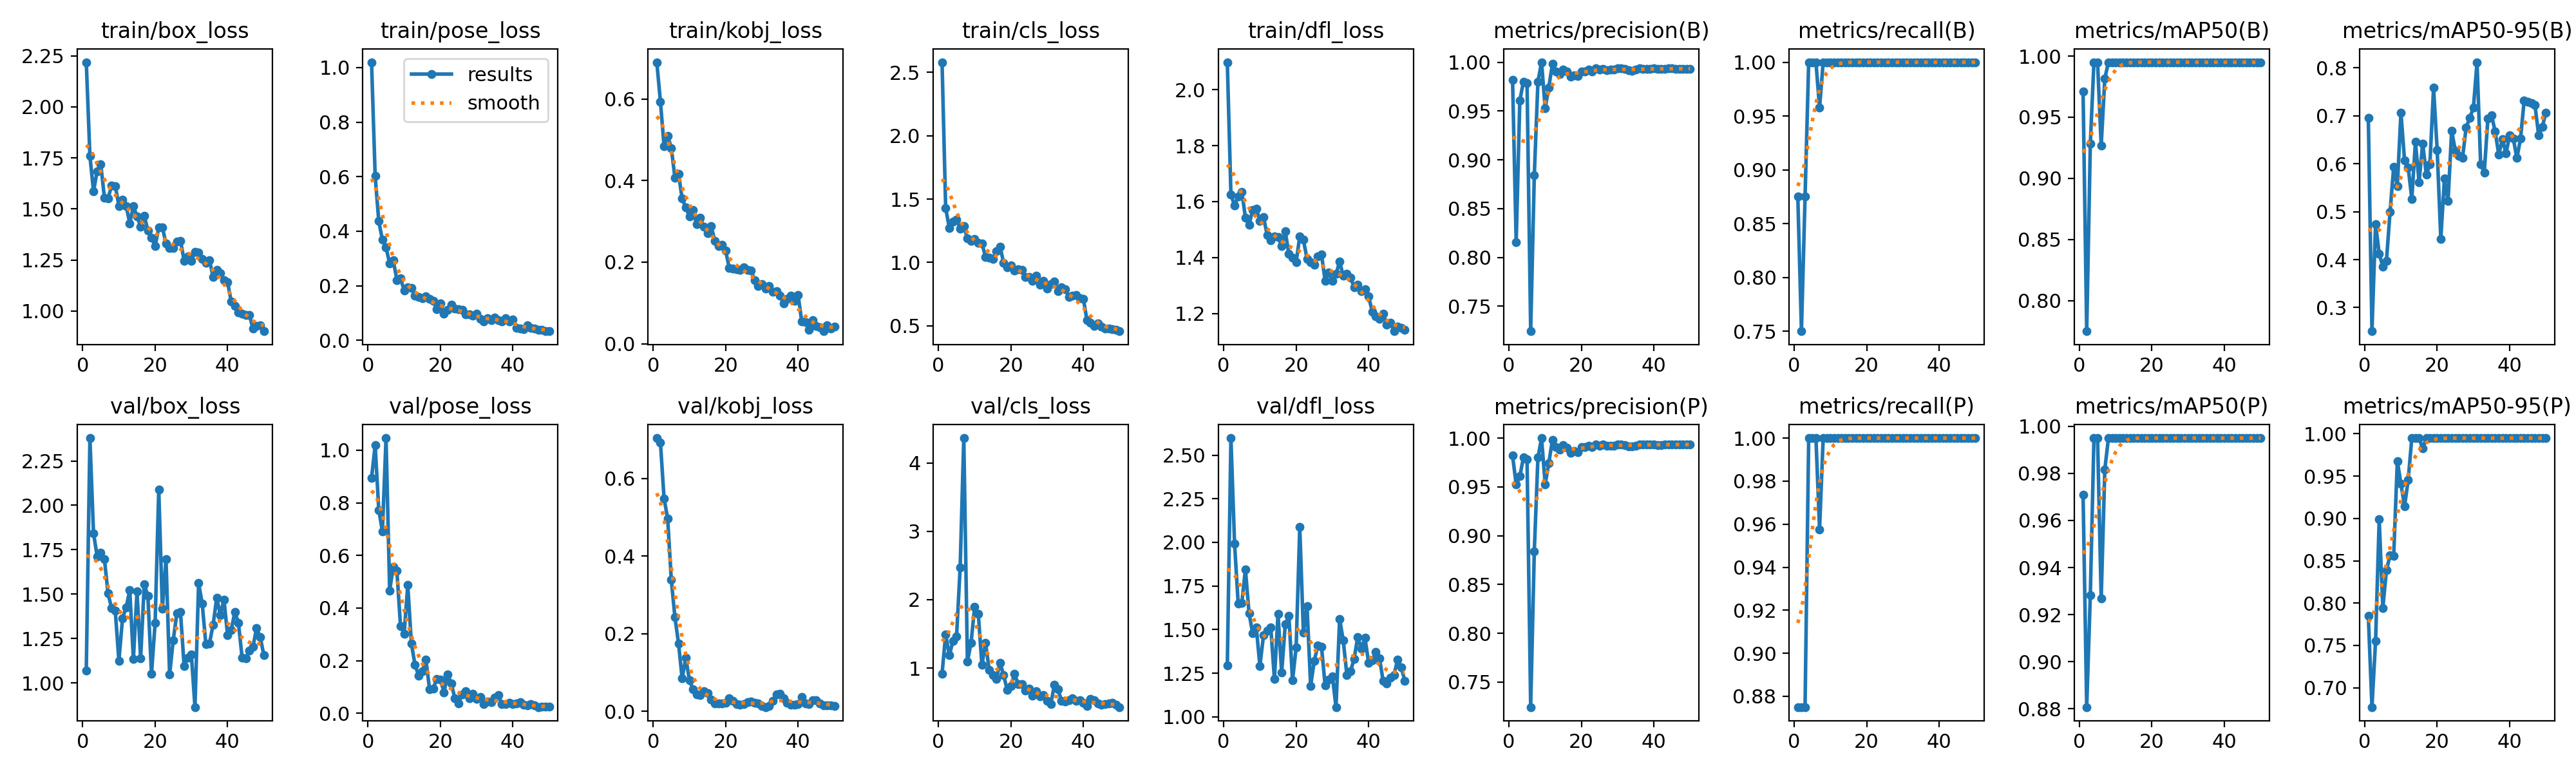

Data behind this chart, as committed beside it:
epoch, time, train/box_loss, train/pose_loss, train/kobj_loss, train/cls_loss, train/dfl_loss, metrics/precision(B), metrics/recall(B), metrics/mAP50(B), metrics/mAP50-95(B), metrics/precision(P), metrics/recall(P), metrics/mAP50(P), metrics/mAP50-95(P), val/box_loss, val/pose_loss, val/kobj_loss, val/cls_loss, val/dfl_loss, lr/pg0, lr/pg1, lr/pg2
1, 62.8, 2.219, 1.02, 0.69, 2.581, 2.098, 0.9821, 0.875, 0.971, 0.6956, 0.9821, 0.875, 0.971, 0.7846, 1.071, 0.8943, 0.704, 0.9162, 1.294, 0.0003, 0.0003, 0.0003
2, 123.8, 1.76, 0.6025, 0.5935, 1.429, 1.625, 0.8154, 0.75, 0.775, 0.2507, 0.9524, 0.875, 0.8807, 0.6771, 2.379, 1.019, 0.6931, 1.492, 2.598, 0.0006077, 0.0006077, 0.0006077
3, 184.6, 1.587, 0.4366, 0.4847, 1.273, 1.587, 0.9608, 0.875, 0.9283, 0.4746, 0.9608, 0.875, 0.9283, 0.7554, 1.843, 0.7722, 0.5488, 1.186, 1.993, 0.0009028, 0.0009028, 0.0009028
4, 245.2, 1.686, 0.3682, 0.5093, 1.323, 1.617, 0.98, 1, 0.995, 0.4126, 0.98, 1, 0.995, 0.8989, 1.713, 0.6918, 0.4964, 1.393, 1.651, 0.001185, 0.001185, 0.001185
5, 305.9, 1.719, 0.3401, 0.48, 1.34, 1.635, 0.9783, 1, 0.995, 0.3851, 0.9783, 1, 0.995, 0.7941, 1.735, 1.046, 0.339, 1.461, 1.653, 0.001455, 0.001455, 0.001455
6, 366.7, 1.556, 0.2826, 0.4073, 1.269, 1.543, 0.7245, 1, 0.9268, 0.3973, 0.7245, 1, 0.9268, 0.839, 1.698, 0.4665, 0.2425, 2.474, 1.845, 0.001712, 0.001712, 0.001712
7, 427.6, 1.551, 0.2928, 0.4156, 1.285, 1.517, 0.8842, 0.9576, 0.9817, 0.4998, 0.8842, 0.9576, 0.9817, 0.8564, 1.504, 0.5561, 0.1746, 4.364, 1.594, 0.001762, 0.001762, 0.001762
8, 490.5, 1.616, 0.2216, 0.3555, 1.188, 1.571, 0.98, 1, 0.995, 0.5935, 0.98, 1, 0.995, 0.8556, 1.42, 0.5411, 0.08406, 1.096, 1.478, 0.001723, 0.001723, 0.001723
9, 556.6, 1.613, 0.227, 0.3342, 1.172, 1.576, 1, 0.9999, 0.995, 0.5532, 1, 0.9999, 0.995, 0.968, 1.406, 0.3308, 0.1378, 1.365, 1.513, 0.001683, 0.001683, 0.001683
10, 619.2, 1.515, 0.1832, 0.3125, 1.186, 1.531, 0.9527, 1, 0.995, 0.7063, 0.9527, 1, 0.995, 0.941, 1.125, 0.303, 0.07992, 1.901, 1.292, 0.001644, 0.001644, 0.001644
11, 680.2, 1.546, 0.1935, 0.3275, 1.153, 1.545, 0.9742, 1, 0.995, 0.6066, 0.9742, 1, 0.995, 0.9142, 1.363, 0.4872, 0.05622, 1.795, 1.469, 0.001604, 0.001604, 0.001604
12, 741.1, 1.515, 0.1911, 0.2923, 1.151, 1.481, 0.9982, 1, 0.995, 0.5921, 0.9982, 1, 0.995, 0.9456, 1.425, 0.2645, 0.04312, 1.044, 1.494, 0.001564, 0.001564, 0.001564
13, 802, 1.43, 0.1643, 0.3081, 1.045, 1.462, 0.9907, 1, 0.995, 0.5268, 0.9907, 1, 0.995, 0.995, 1.522, 0.1841, 0.04191, 1.371, 1.513, 0.001525, 0.001525, 0.001525
14, 863.1, 1.513, 0.1584, 0.2868, 1.04, 1.477, 0.9879, 1, 0.995, 0.6458, 0.9879, 1, 0.995, 0.995, 1.135, 0.1434, 0.05155, 0.9753, 1.216, 0.001485, 0.001485, 0.001485
15, 923.8, 1.465, 0.1534, 0.2704, 1.027, 1.474, 0.9927, 1, 0.995, 0.5616, 0.9927, 1, 0.995, 0.995, 1.515, 0.1587, 0.04653, 0.8972, 1.589, 0.001446, 0.001446, 0.001446
16, 984.6, 1.413, 0.1603, 0.2881, 1.089, 1.442, 0.9905, 1, 0.995, 0.6422, 0.9905, 1, 0.995, 0.9829, 1.138, 0.2051, 0.02965, 0.8454, 1.253, 0.001406, 0.001406, 0.001406
17, 1045, 1.468, 0.1517, 0.2527, 1.126, 1.494, 0.9851, 1, 0.995, 0.5774, 0.9851, 1, 0.995, 0.995, 1.557, 0.09197, 0.02014, 1.079, 1.531, 0.001366, 0.001366, 0.001366
18, 1106, 1.393, 0.1438, 0.2392, 0.9969, 1.413, 0.9866, 1, 0.995, 0.5991, 0.9866, 1, 0.995, 0.995, 1.489, 0.09247, 0.01926, 0.8931, 1.577, 0.001327, 0.001327, 0.001327
19, 1167, 1.361, 0.1147, 0.243, 0.9592, 1.401, 0.9858, 1, 0.995, 0.7585, 0.9858, 1, 0.995, 0.995, 1.052, 0.1313, 0.02032, 0.6777, 1.21, 0.001287, 0.001287, 0.001287
20, 1228, 1.318, 0.1357, 0.2277, 0.9754, 1.385, 0.9907, 1, 0.995, 0.6285, 0.9907, 1, 0.995, 0.995, 1.337, 0.1286, 0.02218, 0.7371, 1.398, 0.001248, 0.001248, 0.001248
21, 1289, 1.41, 0.09876, 0.1852, 0.9385, 1.476, 0.9907, 1, 0.995, 0.443, 0.9907, 1, 0.995, 0.995, 2.089, 0.07997, 0.03296, 0.9138, 2.088, 0.001208, 0.001208, 0.001208
22, 1350, 1.41, 0.1127, 0.184, 0.946, 1.463, 0.9924, 1, 0.995, 0.5689, 0.9924, 1, 0.995, 0.995, 1.416, 0.1472, 0.02607, 0.7673, 1.482, 0.001168, 0.001168, 0.001168
23, 1411, 1.33, 0.1296, 0.1828, 0.9399, 1.396, 0.9905, 1, 0.995, 0.5218, 0.9905, 1, 0.995, 0.995, 1.699, 0.1137, 0.01901, 0.7659, 1.635, 0.001129, 0.001129, 0.001129
24, 1472, 1.308, 0.1162, 0.1802, 0.8869, 1.385, 0.9935, 1, 0.995, 0.669, 0.9935, 1, 0.995, 0.995, 1.046, 0.05696, 0.01636, 0.6713, 1.177, 0.001089, 0.001089, 0.001089
25, 1533, 1.309, 0.114, 0.1867, 0.8845, 1.374, 0.9922, 1, 0.995, 0.6273, 0.9922, 1, 0.995, 0.995, 1.241, 0.03756, 0.01862, 0.7021, 1.321, 0.00105, 0.00105, 0.00105
26, 1593, 1.342, 0.1118, 0.1805, 0.8566, 1.404, 0.9932, 1, 0.995, 0.6165, 0.9932, 1, 0.995, 0.995, 1.392, 0.07143, 0.0226, 0.5967, 1.41, 0.00101, 0.00101, 0.00101
27, 1654, 1.345, 0.0961, 0.1794, 0.8973, 1.411, 0.9921, 1, 0.995, 0.6127, 0.9921, 1, 0.995, 0.995, 1.398, 0.08324, 0.02501, 0.6576, 1.4, 0.0009704, 0.0009704, 0.0009704
28, 1715, 1.247, 0.09501, 0.156, 0.8229, 1.318, 0.9921, 1, 0.995, 0.6756, 0.9921, 1, 0.995, 0.995, 1.097, 0.05812, 0.02205, 0.5864, 1.18, 0.0009308, 0.0009308, 0.0009308
29, 1776, 1.268, 0.08985, 0.1412, 0.8569, 1.347, 0.9924, 1, 0.995, 0.6958, 0.9924, 1, 0.995, 0.995, 1.143, 0.07381, 0.01988, 0.6069, 1.212, 0.0008912, 0.0008912, 0.0008912
30, 1836, 1.245, 0.09721, 0.1458, 0.7926, 1.317, 0.9935, 1, 0.995, 0.7166, 0.9935, 1, 0.995, 0.995, 1.159, 0.05365, 0.01317, 0.524, 1.234, 0.0008516, 0.0008516, 0.0008516
31, 1897, 1.29, 0.07873, 0.135, 0.8302, 1.341, 0.9937, 1, 0.995, 0.8117, 0.9937, 1, 0.995, 0.995, 0.8639, 0.06174, 0.01058, 0.4699, 1.056, 0.000812, 0.000812, 0.000812
32, 1958, 1.286, 0.06825, 0.1418, 0.8475, 1.386, 0.993, 1, 0.995, 0.5984, 0.993, 1, 0.995, 0.995, 1.563, 0.03433, 0.01323, 0.7535, 1.561, 0.0007724, 0.0007724, 0.0007724
33, 2020, 1.257, 0.08029, 0.1271, 0.7755, 1.335, 0.9916, 1, 0.995, 0.5819, 0.9916, 1, 0.995, 0.995, 1.445, 0.04584, 0.02655, 0.6888, 1.438, 0.0007328, 0.0007328, 0.0007328
34, 2081, 1.236, 0.07479, 0.1282, 0.8024, 1.342, 0.9915, 1, 0.995, 0.6949, 0.9915, 1, 0.995, 0.995, 1.219, 0.04224, 0.04295, 0.5185, 1.241, 0.0006932, 0.0006932, 0.0006932
35, 2142, 1.25, 0.0835, 0.1173, 0.789, 1.329, 0.9924, 1, 0.995, 0.7012, 0.9924, 1, 0.995, 0.995, 1.222, 0.05961, 0.04498, 0.5152, 1.26, 0.0006536, 0.0006536, 0.0006536
36, 2203, 1.166, 0.07428, 0.09865, 0.7269, 1.294, 0.9935, 1, 0.995, 0.6673, 0.9935, 1, 0.995, 0.995, 1.327, 0.07014, 0.03411, 0.5286, 1.333, 0.000614, 0.000614, 0.000614
37, 2264, 1.202, 0.07003, 0.1092, 0.7392, 1.303, 0.9934, 1, 0.995, 0.6191, 0.9934, 1, 0.995, 0.995, 1.479, 0.03492, 0.02097, 0.5565, 1.458, 0.0005744, 0.0005744, 0.0005744
38, 2325, 1.185, 0.08186, 0.1185, 0.7445, 1.282, 0.9931, 1, 0.995, 0.6508, 0.9931, 1, 0.995, 0.995, 1.381, 0.0352, 0.01698, 0.5165, 1.392, 0.0005348, 0.0005348, 0.0005348
39, 2386, 1.152, 0.06905, 0.1047, 0.7159, 1.287, 0.9934, 1, 0.995, 0.6218, 0.9934, 1, 0.995, 0.995, 1.47, 0.0388, 0.01622, 0.5319, 1.452, 0.0004952, 0.0004952, 0.0004952
40, 2452, 1.141, 0.07692, 0.1194, 0.7134, 1.261, 0.9935, 1, 0.995, 0.6587, 0.9935, 1, 0.995, 0.995, 1.268, 0.03386, 0.01819, 0.4902, 1.31, 0.0004556, 0.0004556, 0.0004556
41, 2518, 1.048, 0.04592, 0.0541, 0.5434, 1.208, 0.993, 1, 0.995, 0.6529, 0.993, 1, 0.995, 0.995, 1.298, 0.03741, 0.03702, 0.4488, 1.325, 0.000416, 0.000416, 0.000416
42, 2583, 1.025, 0.04268, 0.05364, 0.5258, 1.19, 0.9929, 1, 0.995, 0.6118, 0.9929, 1, 0.995, 0.995, 1.4, 0.04283, 0.01964, 0.5458, 1.373, 0.0003764, 0.0003764, 0.0003764
43, 2647, 0.9921, 0.04074, 0.03424, 0.5003, 1.181, 0.9931, 1, 0.995, 0.652, 0.9931, 1, 0.995, 0.995, 1.337, 0.03127, 0.01808, 0.5285, 1.337, 0.0003368, 0.0003368, 0.0003368
44, 2710, 0.9876, 0.05445, 0.05792, 0.5202, 1.201, 0.9936, 1, 0.995, 0.7312, 0.9936, 1, 0.995, 0.995, 1.144, 0.03068, 0.02779, 0.4837, 1.206, 0.0002972, 0.0002972, 0.0002972
45, 2773, 0.9816, 0.0464, 0.04343, 0.4915, 1.16, 0.9936, 1, 0.995, 0.7297, 0.9936, 1, 0.995, 0.995, 1.14, 0.03446, 0.02858, 0.4611, 1.193, 0.0002576, 0.0002576, 0.0002576
46, 2835, 0.9818, 0.04295, 0.04052, 0.4802, 1.168, 0.9932, 1, 0.995, 0.7265, 0.9932, 1, 0.995, 0.995, 1.182, 0.02885, 0.02003, 0.4725, 1.224, 0.000218, 0.000218, 0.000218
47, 2896, 0.9138, 0.03936, 0.03063, 0.4813, 1.137, 0.9933, 1, 0.995, 0.722, 0.9933, 1, 0.995, 0.995, 1.203, 0.02348, 0.01493, 0.4811, 1.24, 0.0001784, 0.0001784, 0.0001784
48, 2961, 0.9264, 0.03933, 0.04469, 0.4717, 1.154, 0.9933, 1, 0.995, 0.6597, 0.9933, 1, 0.995, 0.995, 1.308, 0.02539, 0.01451, 0.4882, 1.327, 0.0001388, 0.0001388, 0.0001388
49, 3025, 0.9291, 0.03505, 0.03763, 0.4676, 1.15, 0.9933, 1, 0.995, 0.6763, 0.9933, 1, 0.995, 0.995, 1.259, 0.02408, 0.01456, 0.4632, 1.283, 9.92e-05, 9.92e-05, 9.92e-05
50, 3090, 0.9012, 0.03352, 0.0426, 0.4576, 1.141, 0.9934, 1, 0.995, 0.7066, 0.9934, 1, 0.995, 0.995, 1.157, 0.02445, 0.01404, 0.4297, 1.207, 5.96e-05, 5.96e-05, 5.96e-05
